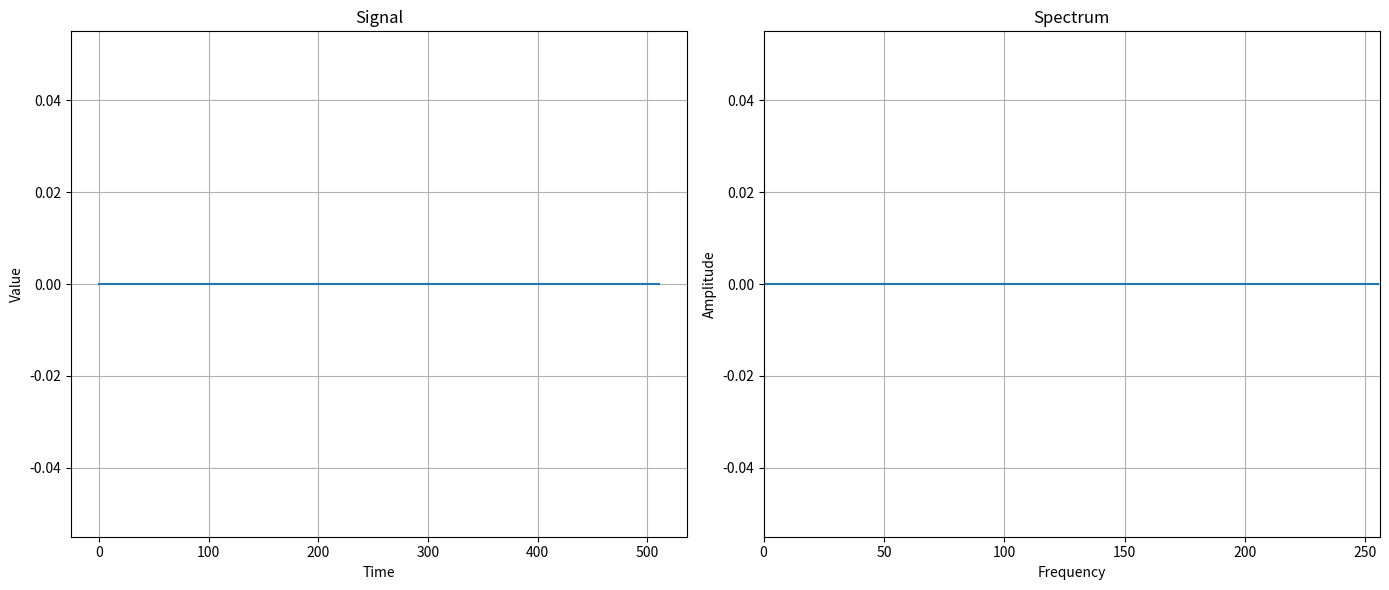

The matplotlib source for this figure:
import numpy as np
import matplotlib.pyplot as plt
from scipy.fftpack import fft, ifft, fftshift

# Create Signal

N = 512

t = np.linspace(0, 0.5, N, endpoint=True)

f1 = 1000

f2 = 2000

f3 = 5000

x = np.zeros(N)

#x = x + np.sin(2*np.pi*f1*t)

#x = x + np.sin(2*np.pi*f2*t)

#x = x + np.sin(2*np.pi*f3*t)

# Get Spectrum

xFFT1 = fft(x, N)

xFFT2 = xFFT1[0:int(N/2)]

spectrum = np.abs(xFFT2)

# Plot results

plt.figure(figsize=(14, 6))

plt.subplot(1, 2, 1)
plt.ylabel('Value')
plt.xlabel('Time')
plt.title('Signal')
plt.plot(x)
plt.grid()

plt.subplot(1, 2, 2)
plt.ylabel('Amplitude')
plt.xlabel('Frequency')
plt.title('Spectrum')
plt.plot(spectrum)
plt.xlim([0, N/2])
plt.grid()

plt.tight_layout()
plt.show()
